Run: headless pygame with SDL's dummy video driver; simulated clock (each Clock.tick advances the game by its frame time, no real sleeping); random seed 0; keys injected as events and as key.get_pressed() state; mouse plan: one left click at the window centre at the start of phase 2, then a move to the lower-right quarter at the start of phase 3.
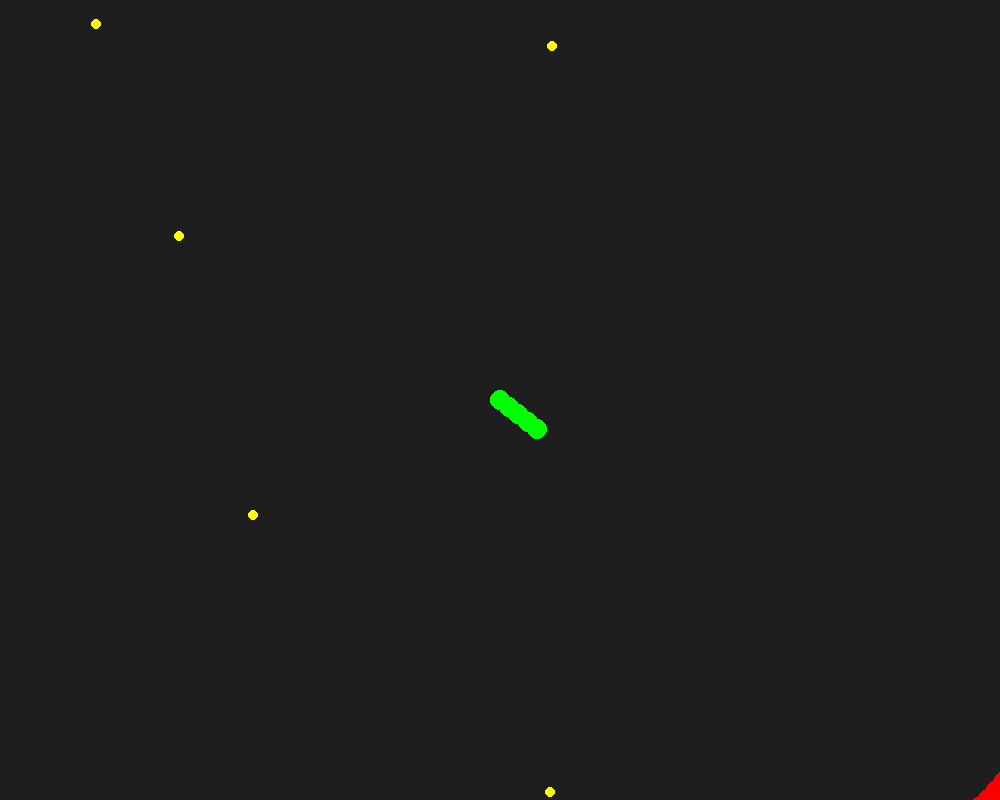
Frame 1 of 4 · flips 1–60 · no input
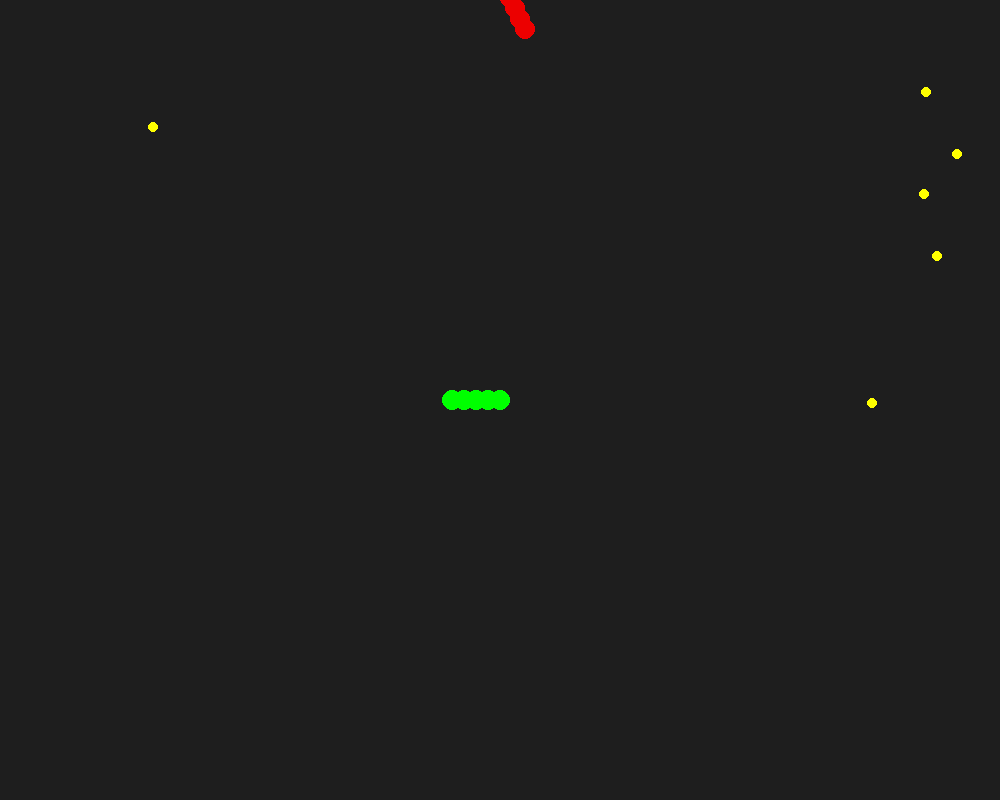
Frame 2 of 4 · flips 61–180 · clicked the window centre · tapped SPACE, RETURN · held RIGHT (→), D
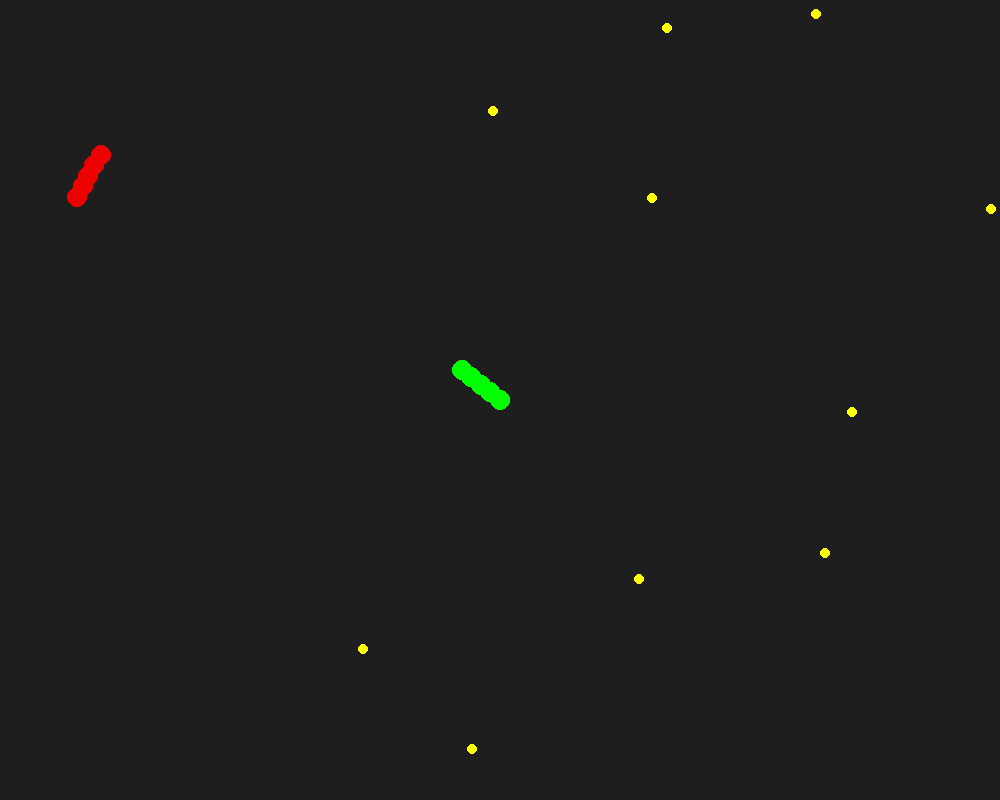
Frame 3 of 4 · flips 181–300 · moved the mouse to the lower-right quarter · held DOWN (↓), S
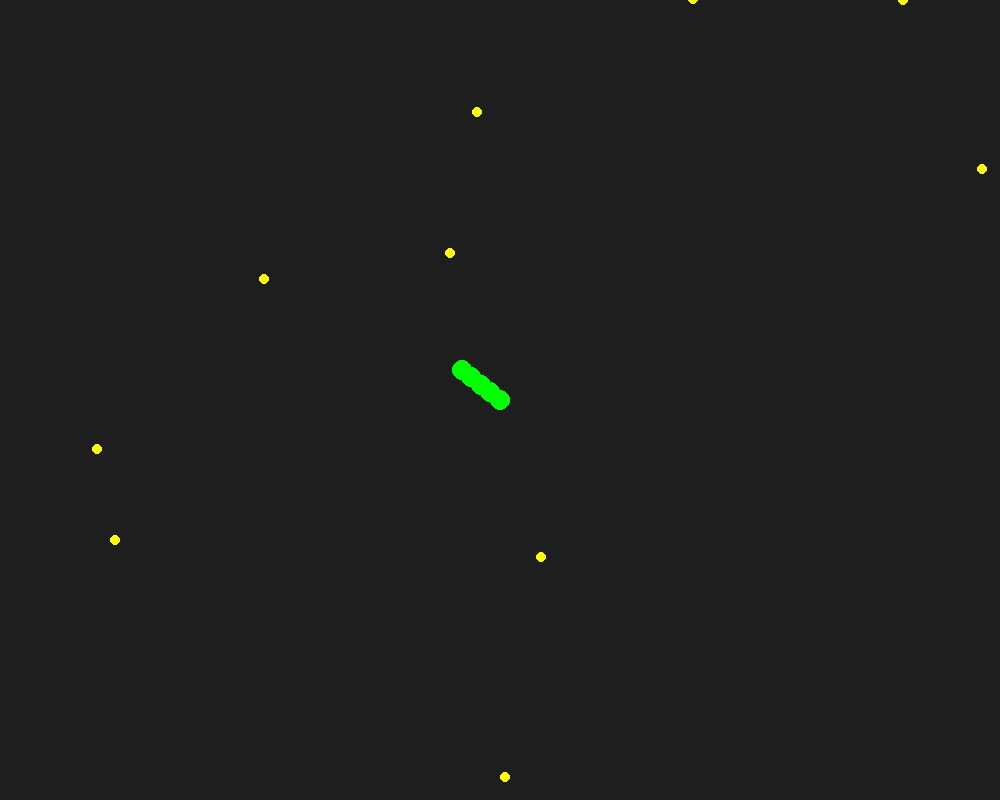
Frame 4 of 4 · flips 301–420 · held LEFT (←), A, UP (↑), W

The pygame program that drew these frames:

import pygame
import random
import math

# --- Constants ---
SCREEN_WIDTH, SCREEN_HEIGHT = 1000, 800
WORLD_SIZE = 3000  # The total map size
FPS = 60
SNAKE_SPEED = 4
TURN_SPEED = 5
SEGMENT_DISTANCE = 15  # Distance between body segments

class Snake:
    def __init__(self, x, y, color, is_ai=False):
        self.segments = [[x, y]]
        self.length = 5
        self.color = color
        self.angle = random.randint(0, 360)
        self.is_ai = is_ai
        self.alive = True

    def update(self, target_angle=None):
        if not self.alive: return

        # AI Steering Logic
        if self.is_ai:
            # Simple AI: Jitter the angle or follow food (logic can be expanded)
            self.angle += random.uniform(-5, 5)
        elif target_angle is not None:
            # Smoothly rotate towards mouse
            angle_diff = (target_angle - self.angle + 180) % 360 - 180
            self.angle += max(min(angle_diff, TURN_SPEED), -TURN_SPEED)

        # Move Head
        head_x = self.segments[0][0] + math.cos(math.radians(self.angle)) * SNAKE_SPEED
        head_y = self.segments[0][1] + math.sin(math.radians(self.angle)) * SNAKE_SPEED
        self.segments.insert(0, [head_x, head_y])

        # Keep segments at specific intervals
        if len(self.segments) > self.length * (SEGMENT_DISTANCE // SNAKE_SPEED):
            self.segments.pop()

    def draw(self, surface, camera_offset):
        for i, (x, y) in enumerate(self.segments):
            # Only draw every Nth coordinate to space out segments
            if i % (SEGMENT_DISTANCE // SNAKE_SPEED) == 0:
                pygame.draw.circle(surface, self.color, 
                                   (int(x - camera_offset[0]), int(y - camera_offset[1])), 10)

def main():
    pygame.init()
    screen = pygame.display.set_mode((SCREEN_WIDTH, SCREEN_HEIGHT))
    clock = pygame.time.Clock()

    # World Objects
    player = Snake(WORLD_SIZE//2, WORLD_SIZE//2, (0, 255, 0))
    ais = [Snake(random.randint(0, WORLD_SIZE), random.randint(0, WORLD_SIZE), 
                 (random.randint(50,255), 0, 0), is_ai=True) for _ in range(10)]
    
    food = [[random.randint(0, WORLD_SIZE), random.randint(0, WORLD_SIZE)] for _ in range(100)]

    running = True
    while running:
        screen.fill((30, 30, 30))
        
        # 1. Handle Input
        mouse_x, mouse_y = pygame.mouse.get_pos()
        dx = mouse_x - (SCREEN_WIDTH // 2)
        dy = mouse_y - (SCREEN_HEIGHT // 2)
        target_angle = math.degrees(math.atan2(dy, dx))

        for event in pygame.event.get():
            if event.type == pygame.QUIT:
                running = False

        # 2. Update Snakes
        player.update(target_angle)
        for ai in ais:
            ai.update()

        # 3. Camera System (Center on Player)
        camera_offset = [player.segments[0][0] - SCREEN_WIDTH // 2, 
                         player.segments[0][1] - SCREEN_HEIGHT // 2]

        # 4. Collision & Food Logic
        head = player.segments[0]
        for f in food[:]:
            dist = math.hypot(head[0] - f[0], head[1] - f[1])
            if dist < 20:
                player.length += 1
                food.remove(f)
                food.append([random.randint(0, WORLD_SIZE), random.randint(0, WORLD_SIZE)])

        # 5. Draw Everything
        for f in food:
            pygame.draw.circle(screen, (255, 255, 0), 
                               (int(f[0] - camera_offset[0]), int(f[1] - camera_offset[1])), 5)
        
        for ai in ais:
            ai.draw(screen, camera_offset)
        player.draw(screen, camera_offset)

        pygame.display.flip()
        clock.tick(FPS)

    pygame.quit()

if __name__ == "__main__":
    main()
